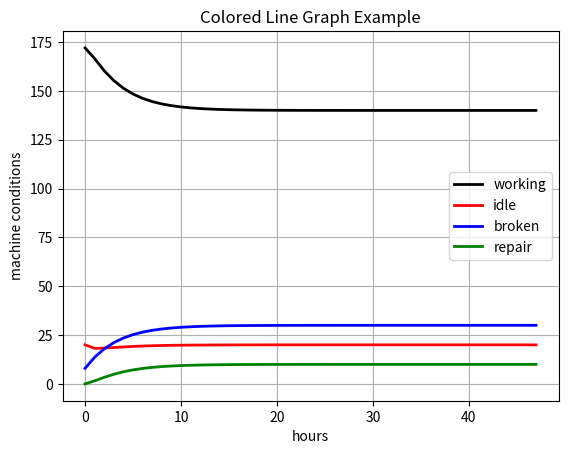

Python code for this plot:
import numpy as np
import matplotlib.pyplot as plt

MachineCounts=np.array([200,0,0,0])
                       #  W     I   B   R
eigen_matrix = np.array([[0.86,0.1,0.04,0],
                        [0.93,0.05,0.02,0.0],
                        [0.0,0.0,0.8,0.2],
                        [0.1,0.5,0.0,0.4]])
n=48
finalGraph=np.empty((4,n))

for i in range(n):
  
    MachineCounts=np.dot(MachineCounts,eigen_matrix) 
    MachineCounts = MachineCounts
    finalGraph[:,i]= MachineCounts.flatten()
    print(MachineCounts,"\n")

plt.title('Colored Line Graph Example')
plt.xlabel('hours')
plt.ylabel('machine conditions')

plt.plot(finalGraph[0],color='black',label='working', linestyle='-', linewidth=2)
plt.plot(finalGraph[1],color='red',label='idle', linestyle='-', linewidth=2)
plt.plot(finalGraph[2],color='blue',label='broken', linestyle='-', linewidth=2)
plt.plot(finalGraph[3],color='green',label='repair', linestyle='-', linewidth=2)

plt.legend()
plt.grid()
plt.show()


